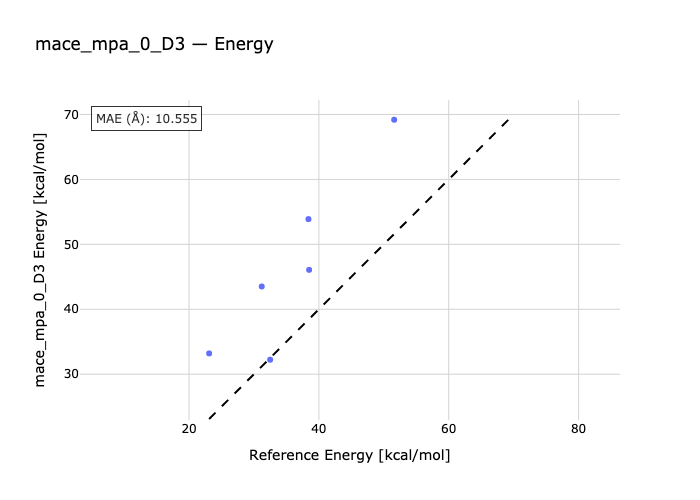

The table this chart was drawn from, first rows:
species, reference, predicted
alh3-al2h6, 38.5, 46.07
al2f6-alf3, 51.6, 69.19
al2cl6-alcl3, 32.5, 32.23
alme2-al2me4, 38.4, 53.89
alme2-alme3-al2me5, 31.2, 43.51
alme3-al2me6, 23.1, 33.2
